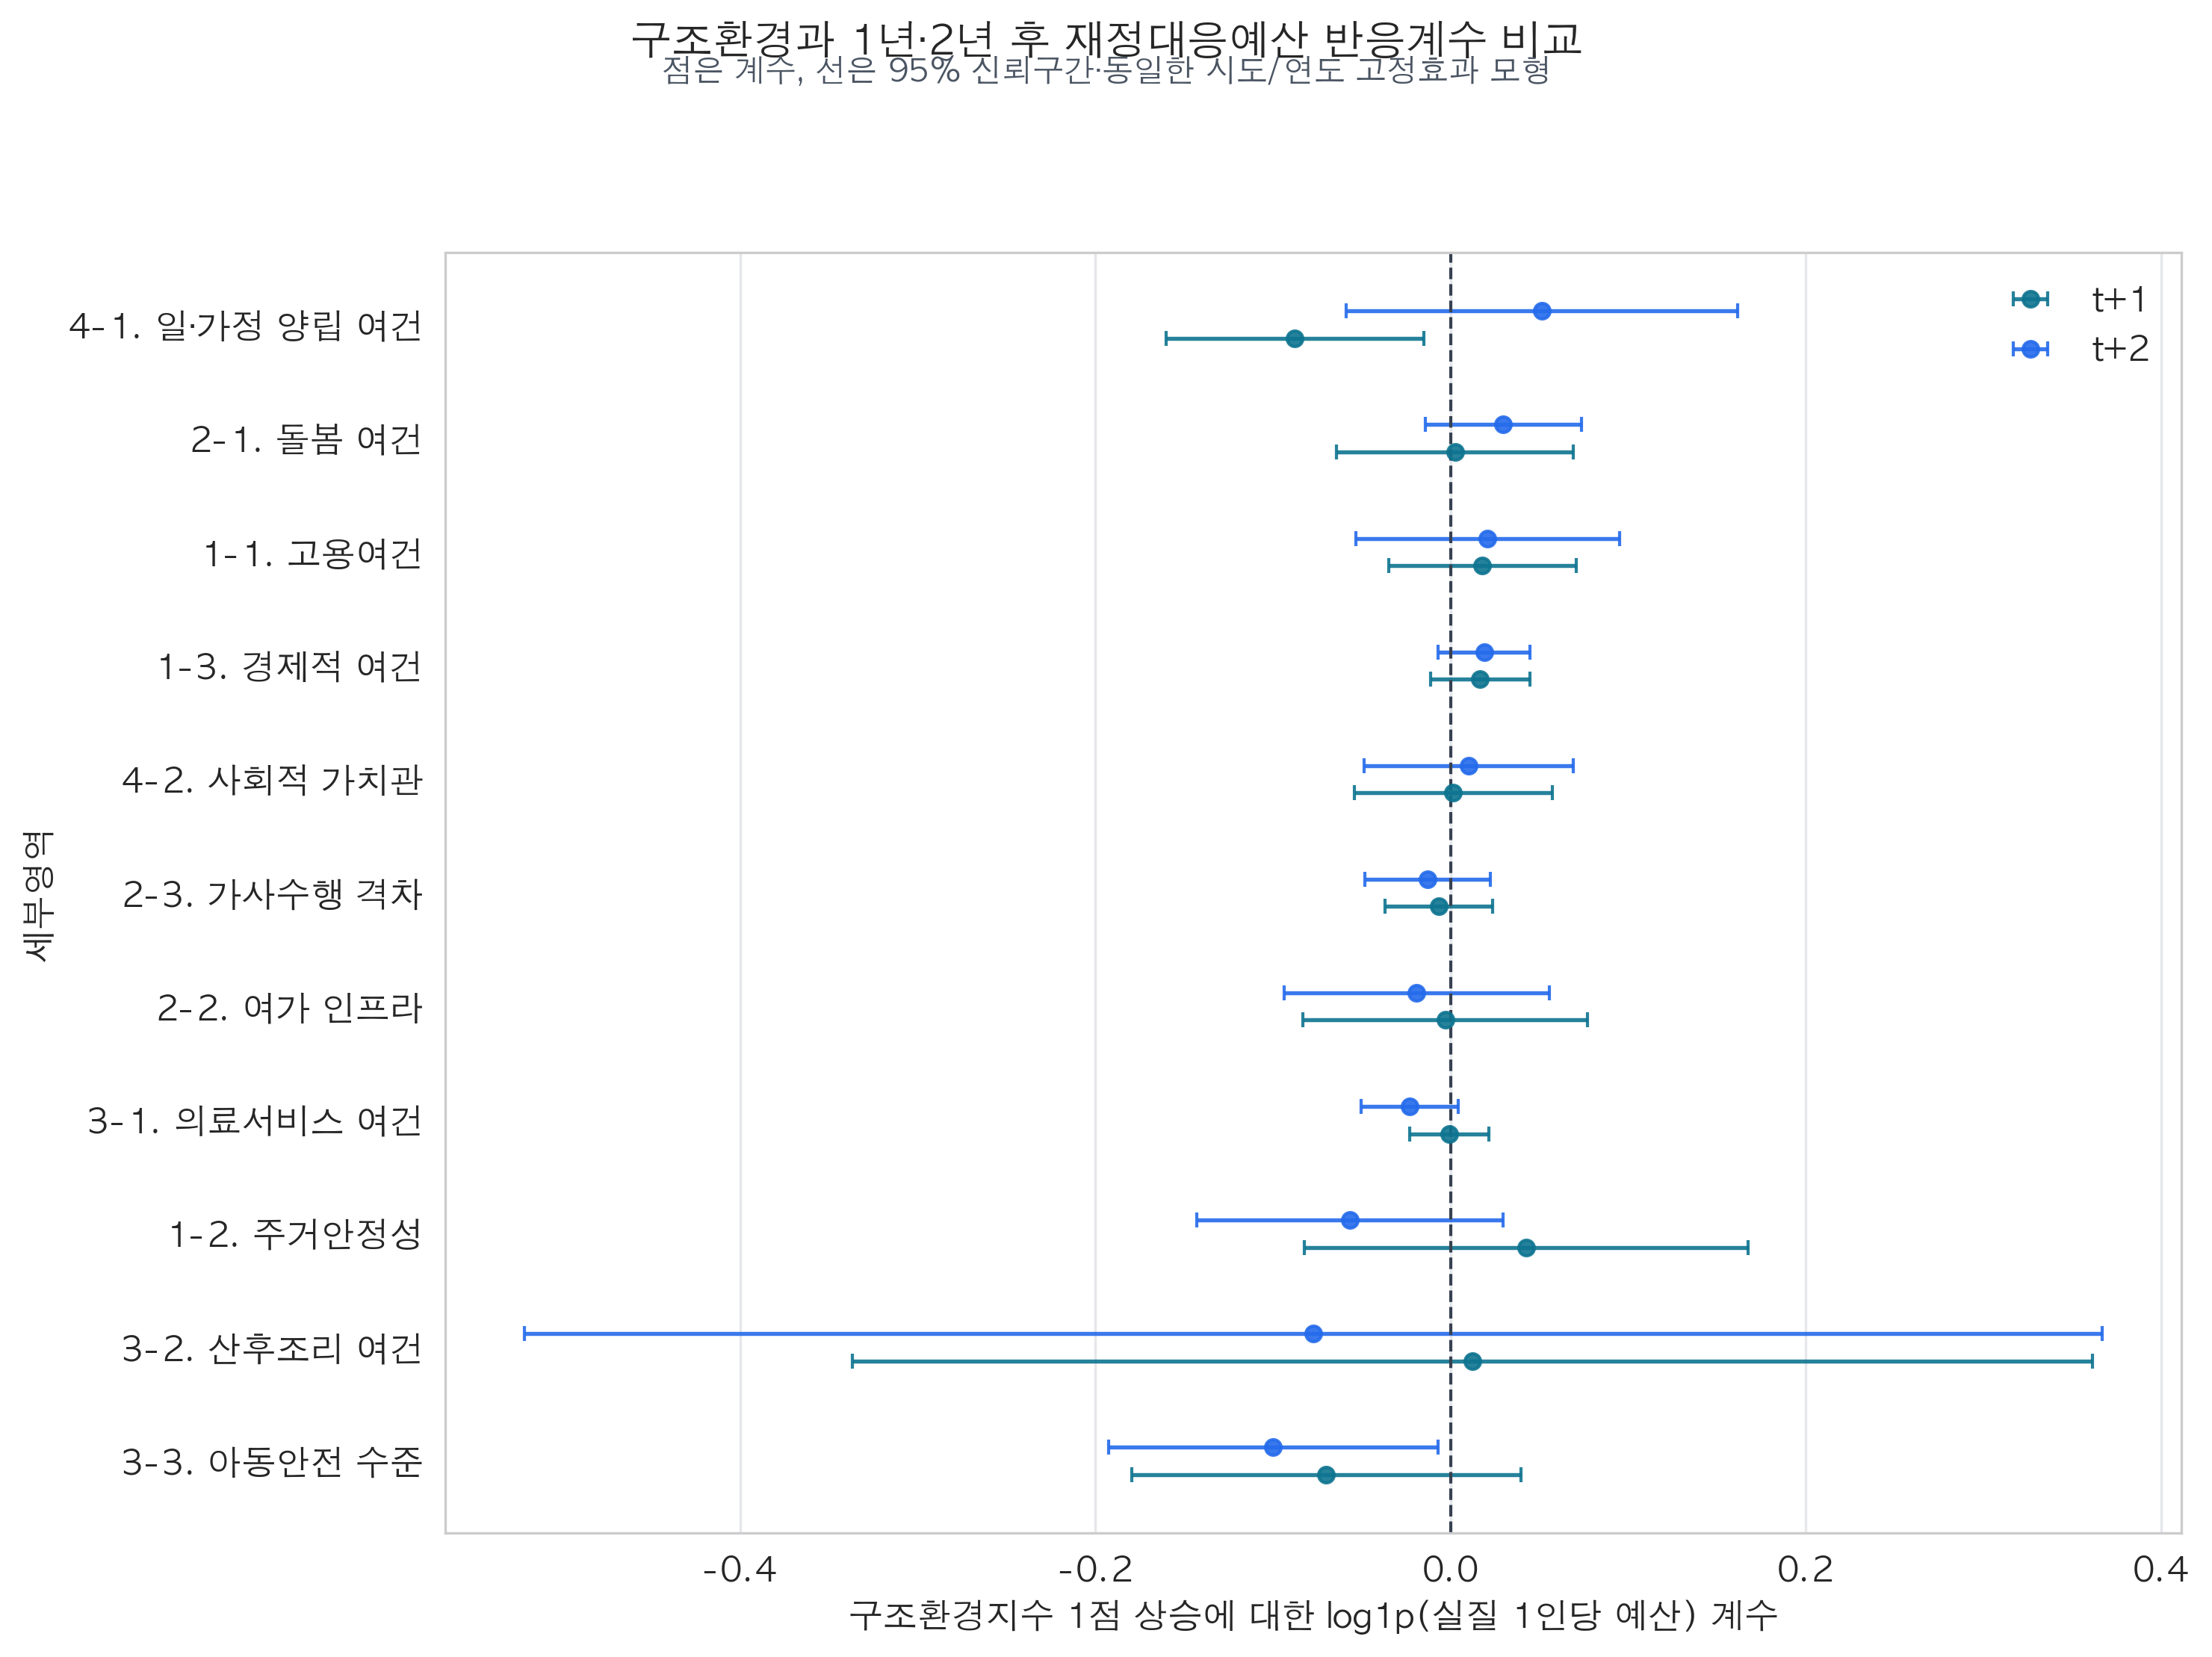

The table this chart was drawn from, first rows:
모형, 계수_t+1, p값_t+1, FDR_q값_t+1, FDR_0.05_유의_t+1, 계수_t+2, p값_t+2, FDR_q값_t+2, FDR_0.05_유의_t+2, 계수_부호일치
1-1. 고용여건, 0.01796, 0.4821, 0.9545, False, 0.02089, 0.5595, 0.7204, False, True
1-2. 주거안정성, 0.0426, 0.4804, 0.9545, False, -0.05665, 0.183, 0.4027, False, False
1-3. 경제적 여건, 0.01671, 0.2239, 0.8209, False, 0.01897, 0.1386, 0.4027, False, True
2-1. 돌봄 여건, 0.002515, 0.9373, 0.9545, False, 0.02963, 0.1724, 0.4027, False, True
2-2. 여가 인프라, -0.002991, 0.9378, 0.9545, False, -0.0191, 0.5952, 0.7204, False, True
2-3. 가사수행 격차, -0.006513, 0.6542, 0.9545, False, -0.01287, 0.4532, 0.7122, False, True
3-1. 의료서비스 여건, -0.0007022, 0.9479, 0.9545, False, -0.02298, 0.09527, 0.4027, False, True
3-2. 산후조리 여건, 0.01237, 0.941, 0.9545, False, -0.07717, 0.7175, 0.7204, False, False
3-3. 아동안전 수준, -0.07001, 0.1946, 0.8209, False, -0.0999, 0.03652, 0.4017, False, True
4-1. 일·가정 양립 여건, -0.08757, 0.02104, 0.2315, False, 0.05149, 0.3362, 0.6163, False, False
4-2. 사회적 가치관, 0.001521, 0.9545, 0.9545, False, 0.01012, 0.7204, 0.7204, False, True
